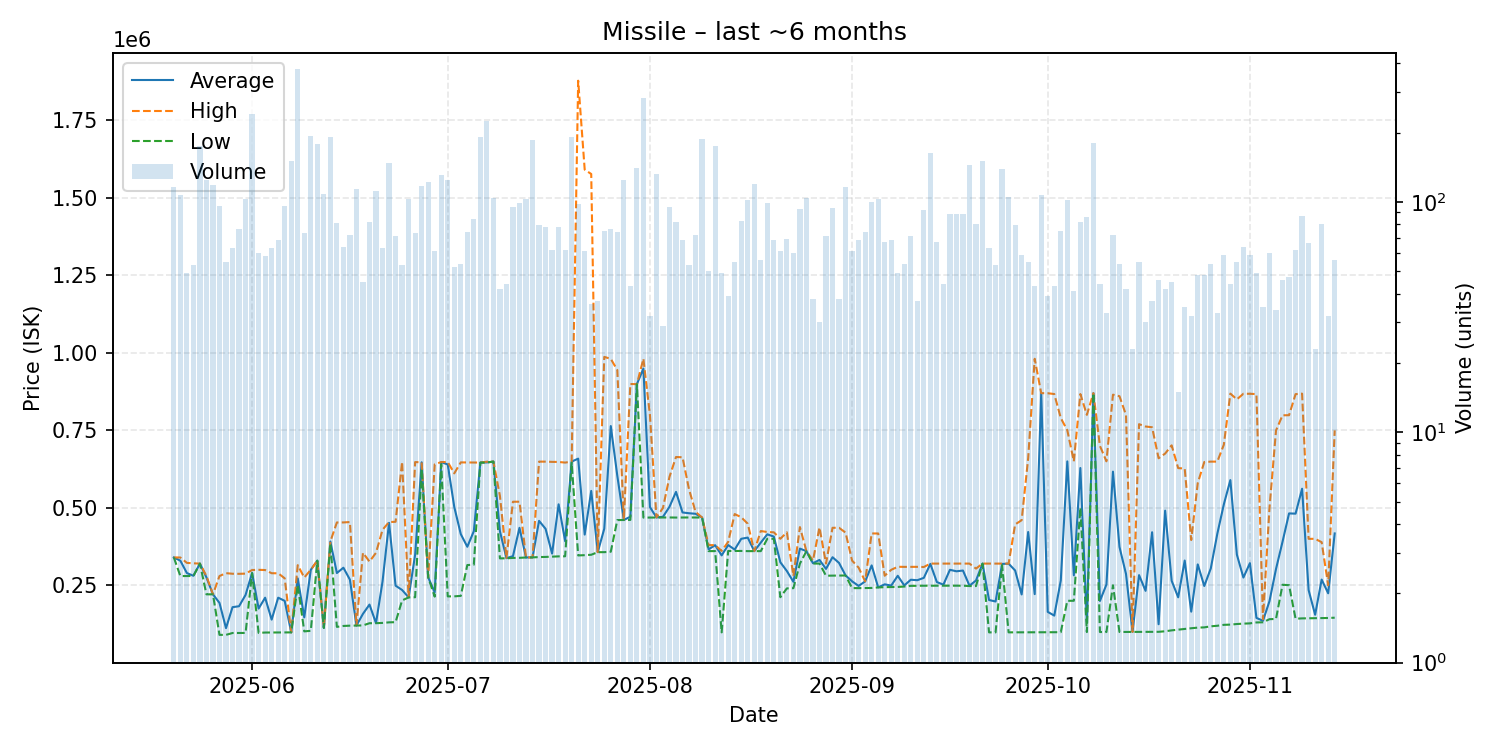

The file beside this chart, header and first rows:
date, average, highest, lowest, order_count, volume
2025-05-20, 339800, 339900, 339800, 35, 116
2025-05-21, 329300, 339600, 279800, 32, 107
2025-05-22, 289490, 322300, 279950, 25, 49
2025-05-23, 280681, 320900, 279900, 31, 53
2025-05-24, 320000, 320000, 320000, 36, 175
2025-05-25, 275500, 279900, 220800, 33, 125
2025-05-26, 220800, 220800, 220800, 30, 118
2025-05-27, 193056, 279900, 90000, 33, 96
2025-05-28, 111735, 289100, 90020, 29, 55
2025-05-29, 179378, 287200, 96030, 31, 63
2025-05-30, 182399, 287000, 96090, 31, 76
2025-05-31, 218900, 287600, 96190, 52, 103
2025-06-01, 289800, 299200, 289100, 60, 240
2025-06-02, 174896, 299900, 96420, 31, 60
2025-06-03, 209959, 299200, 97550, 26, 58
2025-06-04, 139220, 288900, 97630, 31, 63
2025-06-05, 209984, 288750, 97790, 32, 68
2025-06-06, 199738, 272500, 97935, 37, 96
2025-06-07, 98020, 98020, 98020, 41, 150
2025-06-08, 272200, 315000, 250000, 63, 377
2025-06-09, 146554, 274900, 101300, 36, 73
2025-06-10, 299800, 300000, 103100, 63, 194
2025-06-11, 329400, 329400, 329400, 58, 179
2025-06-12, 112500, 114100, 112400, 31, 108
2025-06-13, 391200, 391300, 384800, 44, 192
2025-06-14, 289549, 452700, 115800, 47, 81
2025-06-15, 306733, 452800, 118750, 27, 64
2025-06-16, 268117, 454000, 119700, 30, 72
2025-06-17, 120200, 120300, 120100, 39, 114
2025-06-18, 157844, 354900, 120500, 32, 45
2025-06-19, 187780, 326400, 127600, 48, 82
2025-06-20, 127900, 354900, 127700, 44, 111
2025-06-21, 262025, 429000, 128600, 29, 63
2025-06-22, 451450, 454000, 130400, 57, 148
2025-06-23, 248797, 454900, 131000, 42, 71
2025-06-24, 234874, 648100, 201100, 27, 53
2025-06-25, 211000, 211100, 211000, 41, 103
2025-06-26, 348734, 647500, 211400, 36, 73
2025-06-27, 646800, 646800, 625000, 34, 117
2025-06-28, 275700, 275700, 275700, 43, 122
2025-06-29, 227105, 640200, 213300, 29, 61
2025-06-30, 647400, 647600, 640300, 35, 131
2025-07-01, 639800, 647600, 214200, 45, 124
2025-07-02, 502792, 611100, 214300, 27, 52
2025-07-03, 415135, 646500, 215800, 26, 54
2025-07-04, 374259, 646300, 315300, 39, 74
2025-07-05, 424537, 646100, 316400, 39, 84
2025-07-06, 645900, 645900, 645900, 41, 192
2025-07-07, 646500, 648700, 646000, 44, 225
2025-07-08, 649100, 649100, 649100, 31, 104
2025-07-09, 424362, 538450, 336800, 31, 42
2025-07-10, 337464, 338000, 337100, 30, 44
2025-07-11, 343974, 519600, 338300, 28, 95
2025-07-12, 435420, 519600, 338600, 49, 99
2025-07-13, 339700, 339700, 339700, 43, 103
2025-07-14, 340000, 340050, 340000, 44, 185
2025-07-15, 457928, 649000, 341000, 41, 79
2025-07-16, 432162, 648900, 341500, 33, 78
2025-07-17, 352306, 648200, 342500, 28, 62
2025-07-18, 511210, 647900, 343300, 38, 78
... 119 more rows
